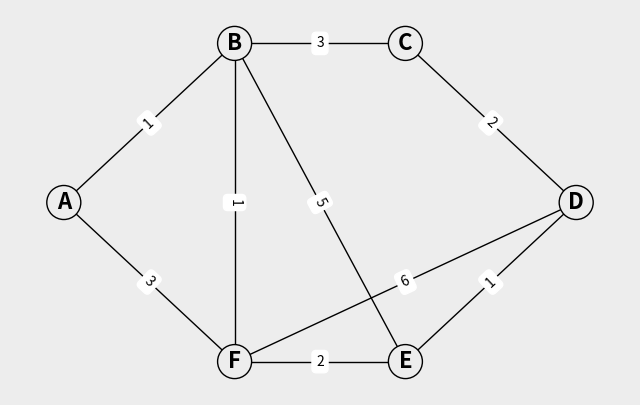

Reproduce this figure in Python.
import matplotlib.pyplot as plt
import numpy as np
import matplotlib as mpl
import random
import networkx as nx
from collections import deque

# Some constants
L_STATUS = 'status'
V_STATUS_UNSEEN = 'unseen'
V_STATUS_DISCOVERED = 'discovered'
V_STATUS_VISITED = 'visited'
L_VISITED = 'visited'
L_VISIT_ORDER = 'visit_order'
L_ROOT = 'root'
L_COLOR = 'color'
L_PARENT = 'parent'
L_DIST = 'distance'

def char_range(start='a', end='z'):
    return map(chr,list(range(ord(start),ord(end)+1)))

def plot_basic_graph(G, pos = None, layout = nx.random_layout, seed = None):
    # Define positions for nodes
    if pos is None:
        pos = layout(G, seed = seed)
    # Create matplotlib figure
    fig, ax = plt.subplots(1, 1, figsize=(8,5))
    # Draw nodes and edges
    node_colors = [node[1]['color'] for node in G.nodes(data=True)]
    nx.draw(G, pos, ax = ax, with_labels=True, node_color=node_colors, edgecolors='#000', 
            linewidths=1, font_size=16, font_weight='bold', node_size=600)
    # Draw labels nearby nodes
    for n in G.nodes:
        x, y = pos[n]
        ax.text(x-0.2, y-0.1, f"{G.nodes[n]['label']}",ha='right', va='bottom', color='#00f', fontsize=14)
    # Draw edge labels
    edge_labels = nx.get_edge_attributes(G, 'weight')
    nx.draw_networkx_edge_labels(G, pos, edge_labels=edge_labels)
    # Show figure
    fig.set_facecolor("#ededed")
    plt.show()

# TODO: implement this
def bfv(g, root, onVisit = print, onDiscovery = lambda n: None):
    '''
    Breadth-First Visit of graph g from root node.
    
    onVisit: function to call when visiting a node
    onDiscovery: function to call when discovering a node (when first seen and added to the queue)

    Annotations. Each node n in g should be annotated with:
    - g.nodes[n][L_STATUS]: status of n during the BFS (unseen, discovered, visited)
    - g.nodes[n][L_PARENT]: parent of n in the BFS tree
    - g.nodes[n][L_DIST]: distance from root to n in the BFS tree
    '''
    # Initialization
    for n in g.nodes:
        g.nodes[n][L_VISITED] = False    
    pass

# TODO: implement this
def dfv(g, root, onVisit = print, onFinish = lambda n: None):
    '''
    Depth-First Visit of graph g from root node.

    onVisit: function to call when visiting a node
    onFinish: function to call when finishing a node (after all its neighbors have been visited

    Annotations. Each node n in g should be annotated with:
    - g.nodes[n][L_STATUS]: status of n during the DFS (unseen, discovered, visited)
    - g.nodes[n][L_PARENT]: parent of n in the DFS tree
    - g.nodes[n][L_DIST]: distance from root to n in the DFS tree
    '''
    # Initialization
    for n in g.nodes:
        g.nodes[n][L_VISITED] = False 
    return dfv_rec(g, root, onVisit, onFinish)

def dfv_rec(g, root, onVisit, onFinish):
    pass

# TODO: implement this
# The function should annotate the nodes with their parent and distance from source
def dijkstra(g, src):
    '''
    Dijkstra's algorithm to compute shortest paths from src to all other nodes in g.

    Annotations. The function should annotate each node n in g with:
    - g.nodes[n][L_DIST]: the distance from src to n
    - g.nodes[n][L_PARENT]: the parent of n in the shortest path tree
    - g.nodes[n][L_VISITED]: boolean indicating whether the node has been visited
    '''
    # initialization
    for n in g.nodes:
        g.nodes[n][L_VISITED] = False
        g.nodes[n][L_DIST] = float("inf")
        g.nodes[n][L_PARENT] = ''
    pass

def shortest_path(g, src, dest):
    '''
    Reconstruct the shortest path from src to dest in graph g annotated by running Dijkstra's algorithm.
    '''
    pass

if __name__ == "__main__":
    g = nx.Graph()
    default_node_attributes = {'visited': False, 'parent': None, 'distance': float("inf"), 'label': '', 'color': '#ededed'}
    g.add_nodes_from(char_range('A','F'), **default_node_attributes)
    g.add_weighted_edges_from([('A','B',1), ('A','F',3), ('B','C',3), ('B','E',5), ('B','F',1), 
                            ('C','D',2), ('D','E',1), ('D','F',6), ('E','F',2)], )
    pos = { 'A': (0,0.5), 'B': (1,1), 'C': (2,1), 'D':(3,0.5), 'E':(2,0), 'F':(1,0) }

    print("*** BFV")
    bfv(g, 'A', print) # expected print order: ABFCED
    print("\n*** DFV")
    dfv(g, 'A', print) # expected print order: ABCDEF
    print("\n*** Dijkstra")
    dijkstra(g, 'A') # should annotate the nodes in the graph
    print(['A', 'B', 'F', 'E', 'D'] == shortest_path(g, 'A', 'D')) # should be True

    plot_basic_graph(g, pos)
